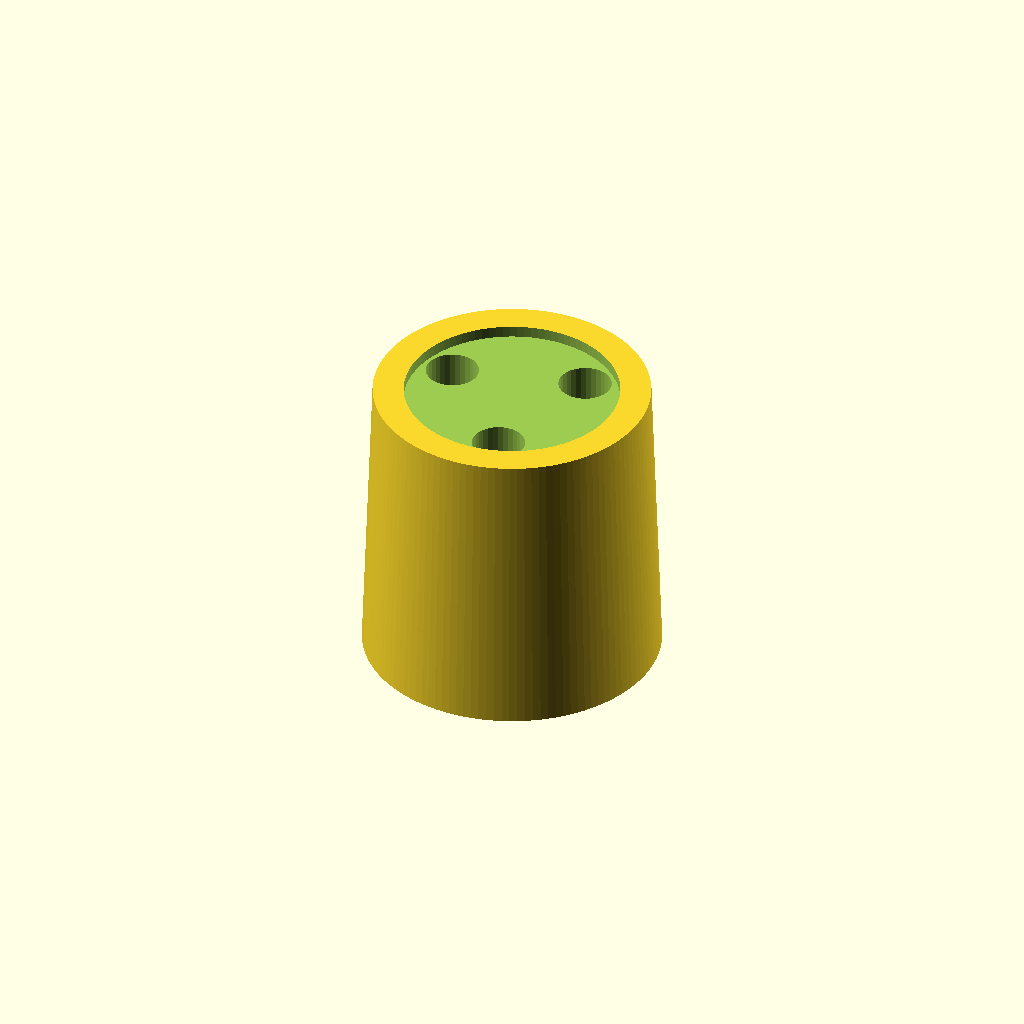
Cell 1: the model at its default parameters.
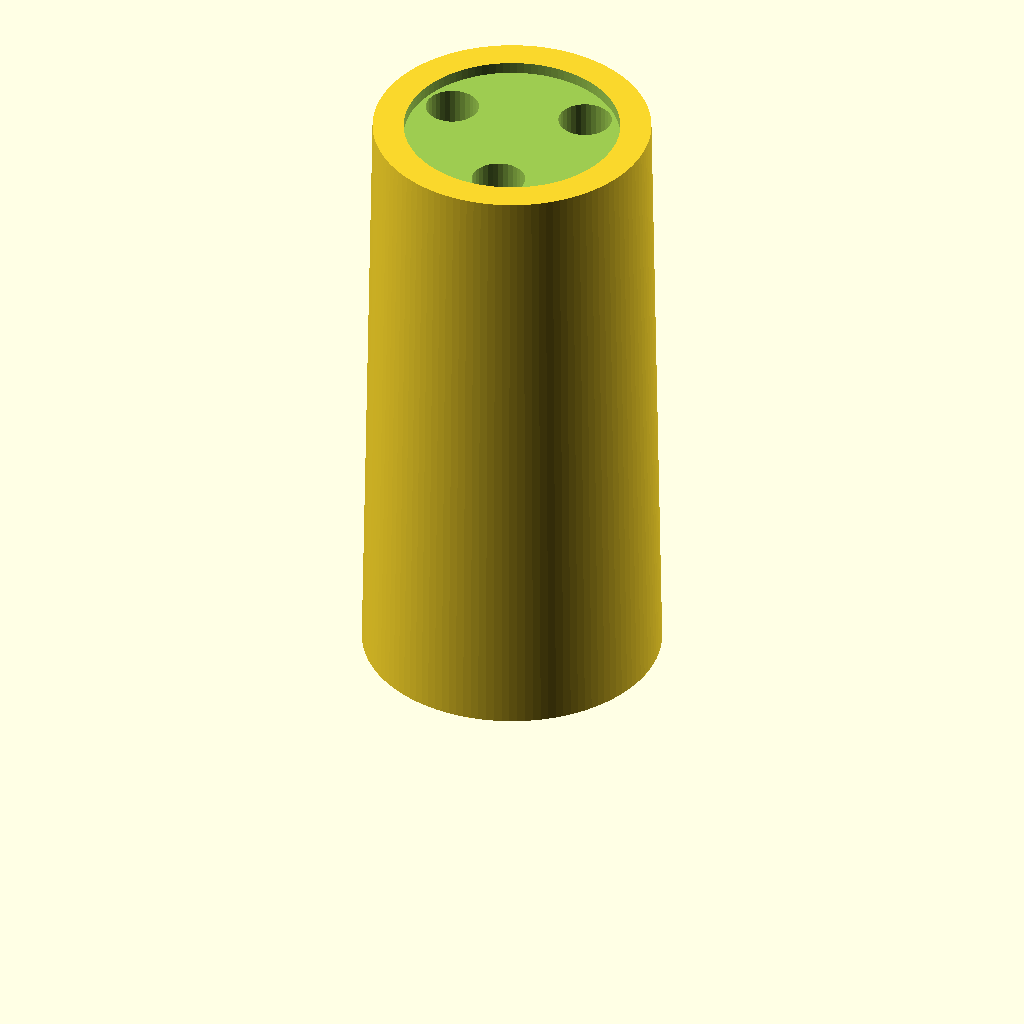
Cell 2 — h set to 120, the other parameters unchanged.
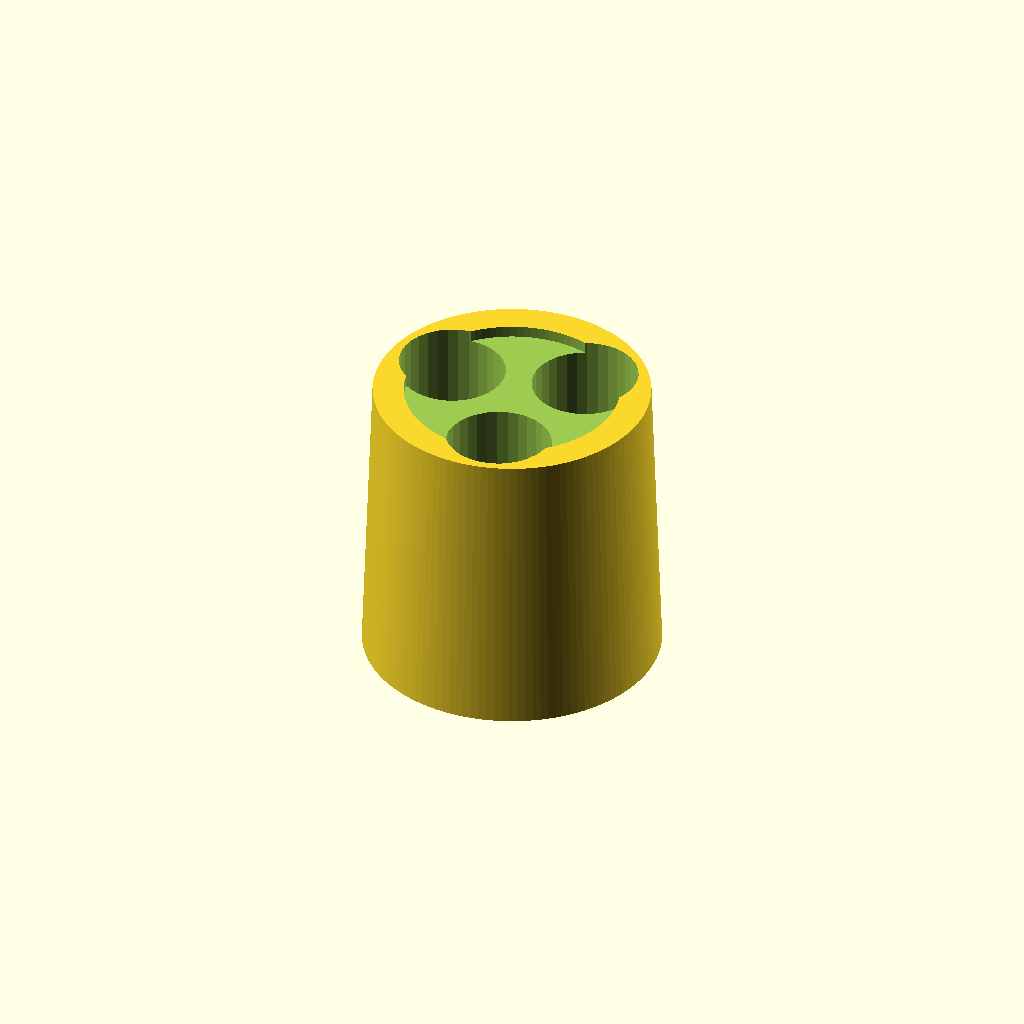
Cell 3: the same model with well_d = 20.
One fixed orthographic camera (rotation 55°, 0°, 25°; colour scheme Cornfield) for every cell.
OpenSCAD source file parts/accessories/alex-foot.scad:
// ALEX foot, optional. Solid round foot screwed under each corner of an ALEX to lift the
// whole desk by `h`: 20, 40 or 60 mm (the desk surface becomes 85.0, 87.0 or 89.0 cm and
// every OLOV is set to 80.2 + h). Four per unit, centred 50 mm in from both edges of the
// bottom, exactly where the rings sit on top. The three screws go up through the column
// itself: each sits at the top of a 10 mm well bored from the floor end, so the screw head
// bears on 6 mm of solid plastic in the core of the foot and nothing can pry. Drive them
// with a long screwdriver or a bit holder down the well. The ALEX corner template marks the
// centre and the three screws (its inner holes) with the unit on its back. Unscrew the IKEA
// stock feet first. Three #6 x 5/8 in flat heads per foot, 10 mm into the panel.
// A TPU pad (alex-foot-pad.scad) presses into the floor end so it neither slips nor scratches.
// Render each height:  openscad -D h=60 -o alex-foot-60-x8.stl alex-foot.scad
// PRINT orientation: top face (the one against the ALEX) on the bed, wells open upward, no
// supports. PETG, 5 walls, 50% infill (the wells make it mostly wall anyway).

h = 60;                        // total height from the floor to the ALEX, pad included
col_top = 56; col_bot = 52;    // round column, slight taper toward the floor
screw_r = 14.5; n_screws = 3; screw = 3.6; csk = 7.0;   // screw circle, same angles as the ring pattern so the template carries both
roof = 6;                      // solid plastic between the screw head and the ALEX
well_d = 10;                   // clears a 6 mm screwdriver shank or a 1/4 in bit holder
pad_t = 4; plug_d = 40; plug_h = 2;   // the TPU pad's plug fits this pocket
col_h = h - pad_t;
assert(col_h >= 14, "h too small");

difference() {
    cylinder(d1 = col_top, d2 = col_bot, h = col_h, $fn = 120);
    for (i = [0 : n_screws - 1]) rotate([0, 0, i * 360 / n_screws + 45]) translate([screw_r, 0, 0]) {
        translate([0, 0, -1]) cylinder(d = screw, h = roof + 2, $fn = 24);                                   // screw hole through the roof
        translate([0, 0, roof]) cylinder(d1 = screw, d2 = well_d, h = (well_d - screw) / 2, $fn = 32);      // countersink at the well floor
        translate([0, 0, roof + (well_d - screw) / 2 - 0.01]) cylinder(d = well_d, h = col_h, $fn = 32);    // well, open at the floor end
    }
    translate([0, 0, col_h - plug_h - 0.2]) cylinder(d = plug_d + 0.4, h = plug_h + 1, $fn = 96);           // pad pocket
    translate([0, 0, col_h / 2]) rotate([90, 0, 180 + 45]) translate([0, 0, col_top / 2 - 0.6]) linear_extrude(2) text(str("ALEX ", h / 10, " cm"), size = 3.5, halign = "center", valign = "center");   // height on the side, between two wells
}
Customizer parameters (derived from the source; name, type, default, range or options):
h: number, default 60
roof: number, default 6
well_d: number, default 10
